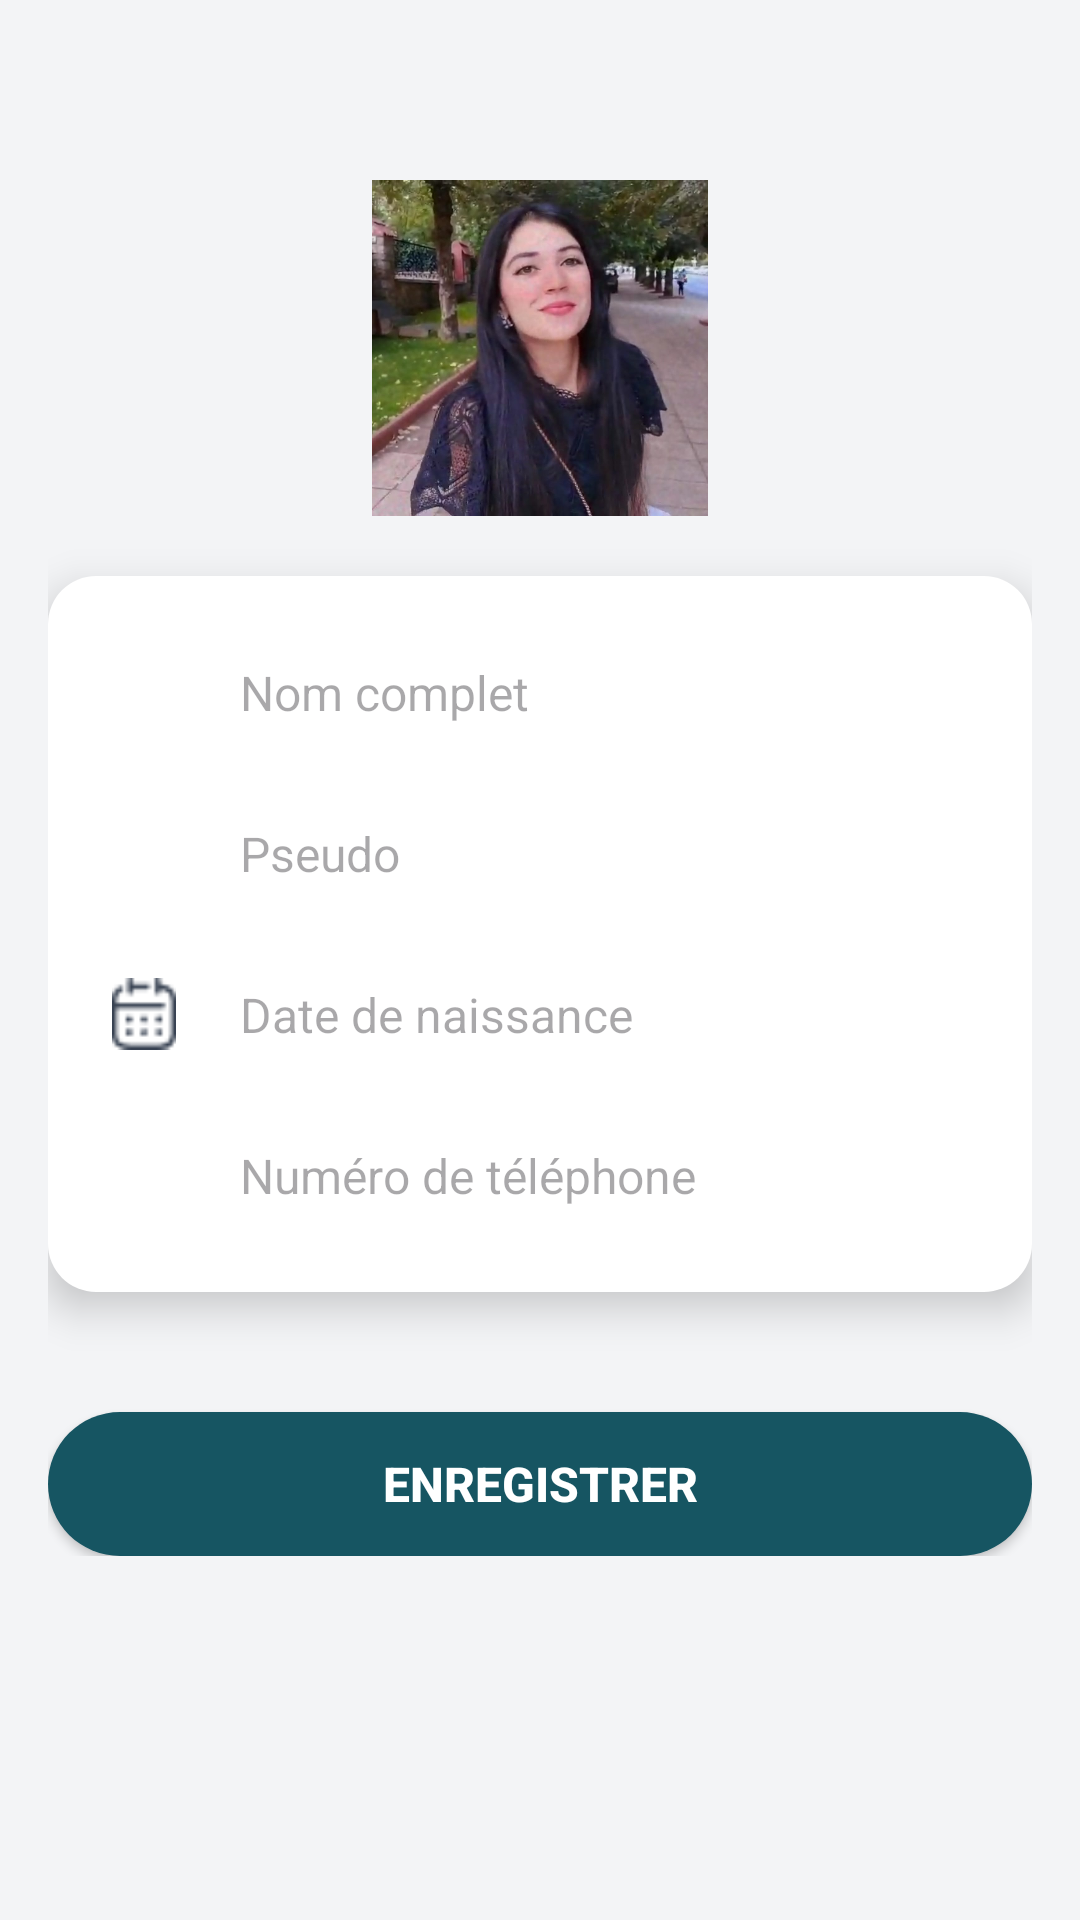

Here is an Android app screen rendered from its layout file. Give the layout XML and the strings, colors and styles it references.
<!-- AndroidManifest.xml: application theme Theme.Coducatifacceuil -->
<!-- res/layout/activity_edit_profile.xml -->
<?xml version="1.0" encoding="utf-8"?>
<ScrollView xmlns:android="http://schemas.android.com/apk/res/android"
    android:layout_width="match_parent"
    android:layout_height="match_parent"
    android:background="#F3F4F6"
    android:paddingTop="32dp"
    android:padding="16dp">

    <LinearLayout
        android:layout_width="match_parent"
        android:layout_height="wrap_content"
        android:orientation="vertical"
        android:paddingTop="40dp"
        android:gravity="center_horizontal">

        
        <LinearLayout
            android:layout_width="120dp"
            android:layout_height="120dp"
            android:gravity="center"
            android:paddingTop="32dp"
            android:elevation="6dp"
            android:padding="4dp">

            <ImageView
                android:layout_width="match_parent"
                android:layout_height="match_parent"
                android:scaleType="centerCrop"

                android:src="@drawable/salma"
                android:contentDescription="Image de profil"
                android:clipToOutline="true" />
        </LinearLayout>


        
        <LinearLayout
            android:layout_width="match_parent"
            android:layout_height="wrap_content"
            android:orientation="vertical"
            android:background="@drawable/rounded_card"
            android:padding="20dp"
            android:layout_marginTop="16dp"
            android:layout_marginBottom="24dp"
            android:elevation="8dp">

            
            <LinearLayout
                android:layout_width="match_parent"
                android:layout_height="wrap_content"
                android:orientation="horizontal"
                android:gravity="center_vertical"
                android:layout_marginBottom="16dp">

                <ImageView
                    android:layout_width="24dp"
                    android:layout_height="24dp"
                    android:src="@drawable/ic_profile_edit"
                    android:tint="#374151"
                    android:layout_marginEnd="12dp" />

                <EditText
                    android:id="@+id/etFullName"
                    android:layout_width="match_parent"
                    android:layout_height="wrap_content"
                    android:hint="Nom complet"
                    android:background="@null"
                    android:textColor="#374151"
                    android:textSize="16sp"
                    android:padding="8dp"
                    android:fontFamily="sans-serif" />
            </LinearLayout>

            
            <LinearLayout
                android:layout_width="match_parent"
                android:layout_height="wrap_content"
                android:orientation="horizontal"
                android:gravity="center_vertical"
                android:layout_marginBottom="16dp">

                <ImageView
                    android:layout_width="24dp"
                    android:layout_height="24dp"
                    android:src="@drawable/ic_profile_edit"
                    android:tint="#374151"
                    android:layout_marginEnd="12dp" />

                <EditText
                    android:id="@+id/etNickName"
                    android:layout_width="match_parent"
                    android:layout_height="wrap_content"
                    android:hint="Pseudo"
                    android:background="@null"
                    android:textColor="#374151"
                    android:textSize="16sp"
                    android:padding="8dp"
                    android:fontFamily="sans-serif" />
            </LinearLayout>

            
            <LinearLayout
                android:layout_width="match_parent"
                android:layout_height="wrap_content"
                android:orientation="horizontal"
                android:gravity="center_vertical"
                android:layout_marginBottom="16dp">

                <ImageView
                    android:layout_width="24dp"
                    android:layout_height="24dp"
                    android:src="@drawable/ic_calendar"
                    android:tint="#374151"
                    android:layout_marginEnd="12dp" />

                <EditText
                    android:id="@+id/etDob"
                    android:layout_width="match_parent"
                    android:layout_height="wrap_content"
                    android:hint="Date de naissance"
                    android:background="@null"
                    android:textColor="#374151"
                    android:textSize="16sp"
                    android:padding="8dp"
                    android:fontFamily="sans-serif" />
            </LinearLayout>

            
            <LinearLayout
                android:layout_width="match_parent"
                android:layout_height="wrap_content"
                android:orientation="horizontal"
                android:gravity="center_vertical">

                <ImageView
                    android:layout_width="24dp"
                    android:layout_height="24dp"
                    android:src="@drawable/ic_phone"
                    android:tint="#374151"
                    android:layout_marginEnd="12dp" />

                <EditText
                    android:id="@+id/etPhone"
                    android:layout_width="match_parent"
                    android:layout_height="wrap_content"
                    android:hint="Numéro de téléphone"
                    android:background="@null"
                    android:textColor="#374151"
                    android:textSize="16sp"
                    android:padding="8dp"
                    android:fontFamily="sans-serif" />
            </LinearLayout>
        </LinearLayout>

        
        <Button
            android:id="@+id/btnSave"
            android:layout_width="match_parent"
            android:layout_height="wrap_content"
            android:text="Enregistrer"
            android:textSize="16sp"
            android:textStyle="bold"
            android:backgroundTint="#165562"
            android:textColor="#FFFFFF"
            android:layout_marginTop="16dp"
            android:padding="12dp"
            android:elevation="8dp"
            android:background="@drawable/rounded_button" />
    </LinearLayout>
</ScrollView>
<!-- resources referenced by this layout -->
<resources>
  <!-- drawable ic_calendar: png bitmap (drawable, 548 bytes) -->
  <!-- drawable rounded_button (drawable) -->
  <shape xmlns:android="http://schemas.android.com/apk/res/android">
      <solid android:color="#FFFFFF" />
      <corners android:radius="50dp" />
      <padding android:left="10dp" android:top="10dp" android:right="10dp" android:bottom="10dp" />
  </shape>
  <!-- drawable rounded_card (drawable) -->
  <shape xmlns:android="http://schemas.android.com/apk/res/android">
      <solid android:color="#FFFFFF" />
      <corners android:radius="16dp" />
      <shadowColor android:color="#E5E7EB" />
  </shape>
  <!-- drawable salma: jpg bitmap (drawable, 80883 bytes) -->
  <style name="Theme.Coducatifacceuil" parent="Base.Theme.Coducatifacceuil" />
  <style name="Base.Theme.Coducatifacceuil" parent="Theme.Material3.DayNight.NoActionBar" />
</resources>
